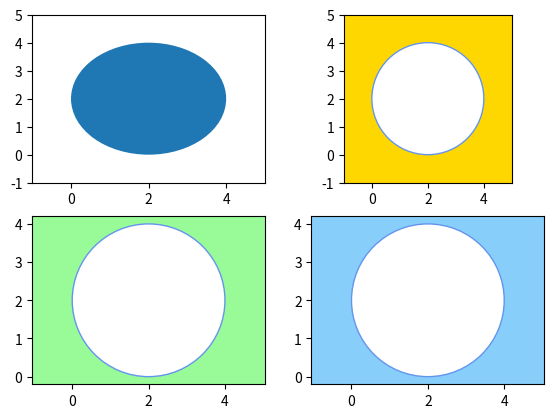

Generate this figure with matplotlib:
"""
@File         : figure_2_1.py
[redacted]
[redacted]
@CreatedTime  : 2024-02-18 23:14:20
[redacted]
@Description  : 圆的实现方法
"""

import matplotlib.pyplot as plt
import numpy as np
from matplotlib.patches import Circle

fig, ax = plt.subplots(2, 2)
circle = Circle((2, 2), radius=2)
# 由于坐标轴的刻度线的变化量不一致导致显式的并不是圆
ax[0, 0].add_patch(circle)
ax[0, 0].set_xlim(-1, 5)
ax[0, 0].set_ylim(-1, 5)

rectangle = ax[0, 1].patch
rectangle.set_facecolor("gold")
circle = Circle((2, 2), radius=2, facecolor="white", edgecolor="cornflowerblue")
ax[0, 1].add_patch(circle)
ax[0, 1].set_xlim(-1, 5)
ax[0, 1].set_ylim(-1, 5)
# 实现 x 轴和 y 轴的长度相同、刻度线的变化量相同的目标
ax[0, 1].set_aspect("equal", "box")
rectangle = ax[1, 0].patch
rectangle.set_facecolor("palegreen")
circle = Circle((2, 2), radius=2, facecolor="white", edgecolor="cornflowerblue")
ax[1, 0].add_patch(circle)
# 刻度线的变化量进行调整，使之保持相同的增量，
# 从而产生理想的圆的可视化效果。
ax[1, 0].axis("equal")
rectangle = ax[1, 1].patch
rectangle.set_facecolor("lightskyblue")
circle = Circle((2, 2), radius=2, facecolor="white", edgecolor="cornflowerblue")
ax[1, 1].add_patch(circle)
ax[1, 1].axis([-1, 5, -1, 5])
ax[1, 1].set_yticks(np.arange(-1, 6, 1))
ax[1, 1].axis("equal")
plt.subplots_adjust(left=0.1)
plt.show()
